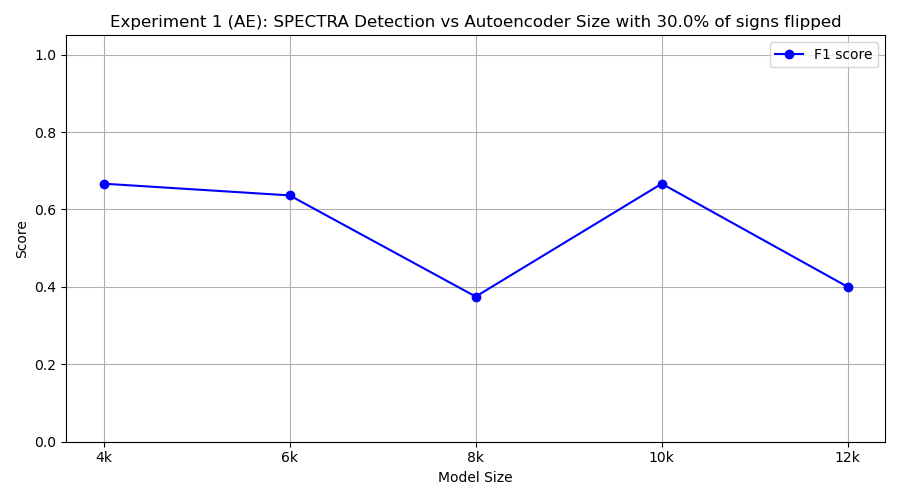

Data behind this chart, as committed beside it:
model_class, tp, fp, tn, fn, precision, recall, f1
FourKAE, 10, 10, 0, 0, 0.5, 1.0, 0.6667
SixKAE, 7, 5, 5, 3, 0.5833, 0.7, 0.6364
EightKAE, 3, 3, 7, 7, 0.5, 0.3, 0.375
TenKAE, 10, 10, 0, 0, 0.5, 1.0, 0.6667
TwelveKAE, 5, 10, 0, 5, 0.3333, 0.5, 0.4
